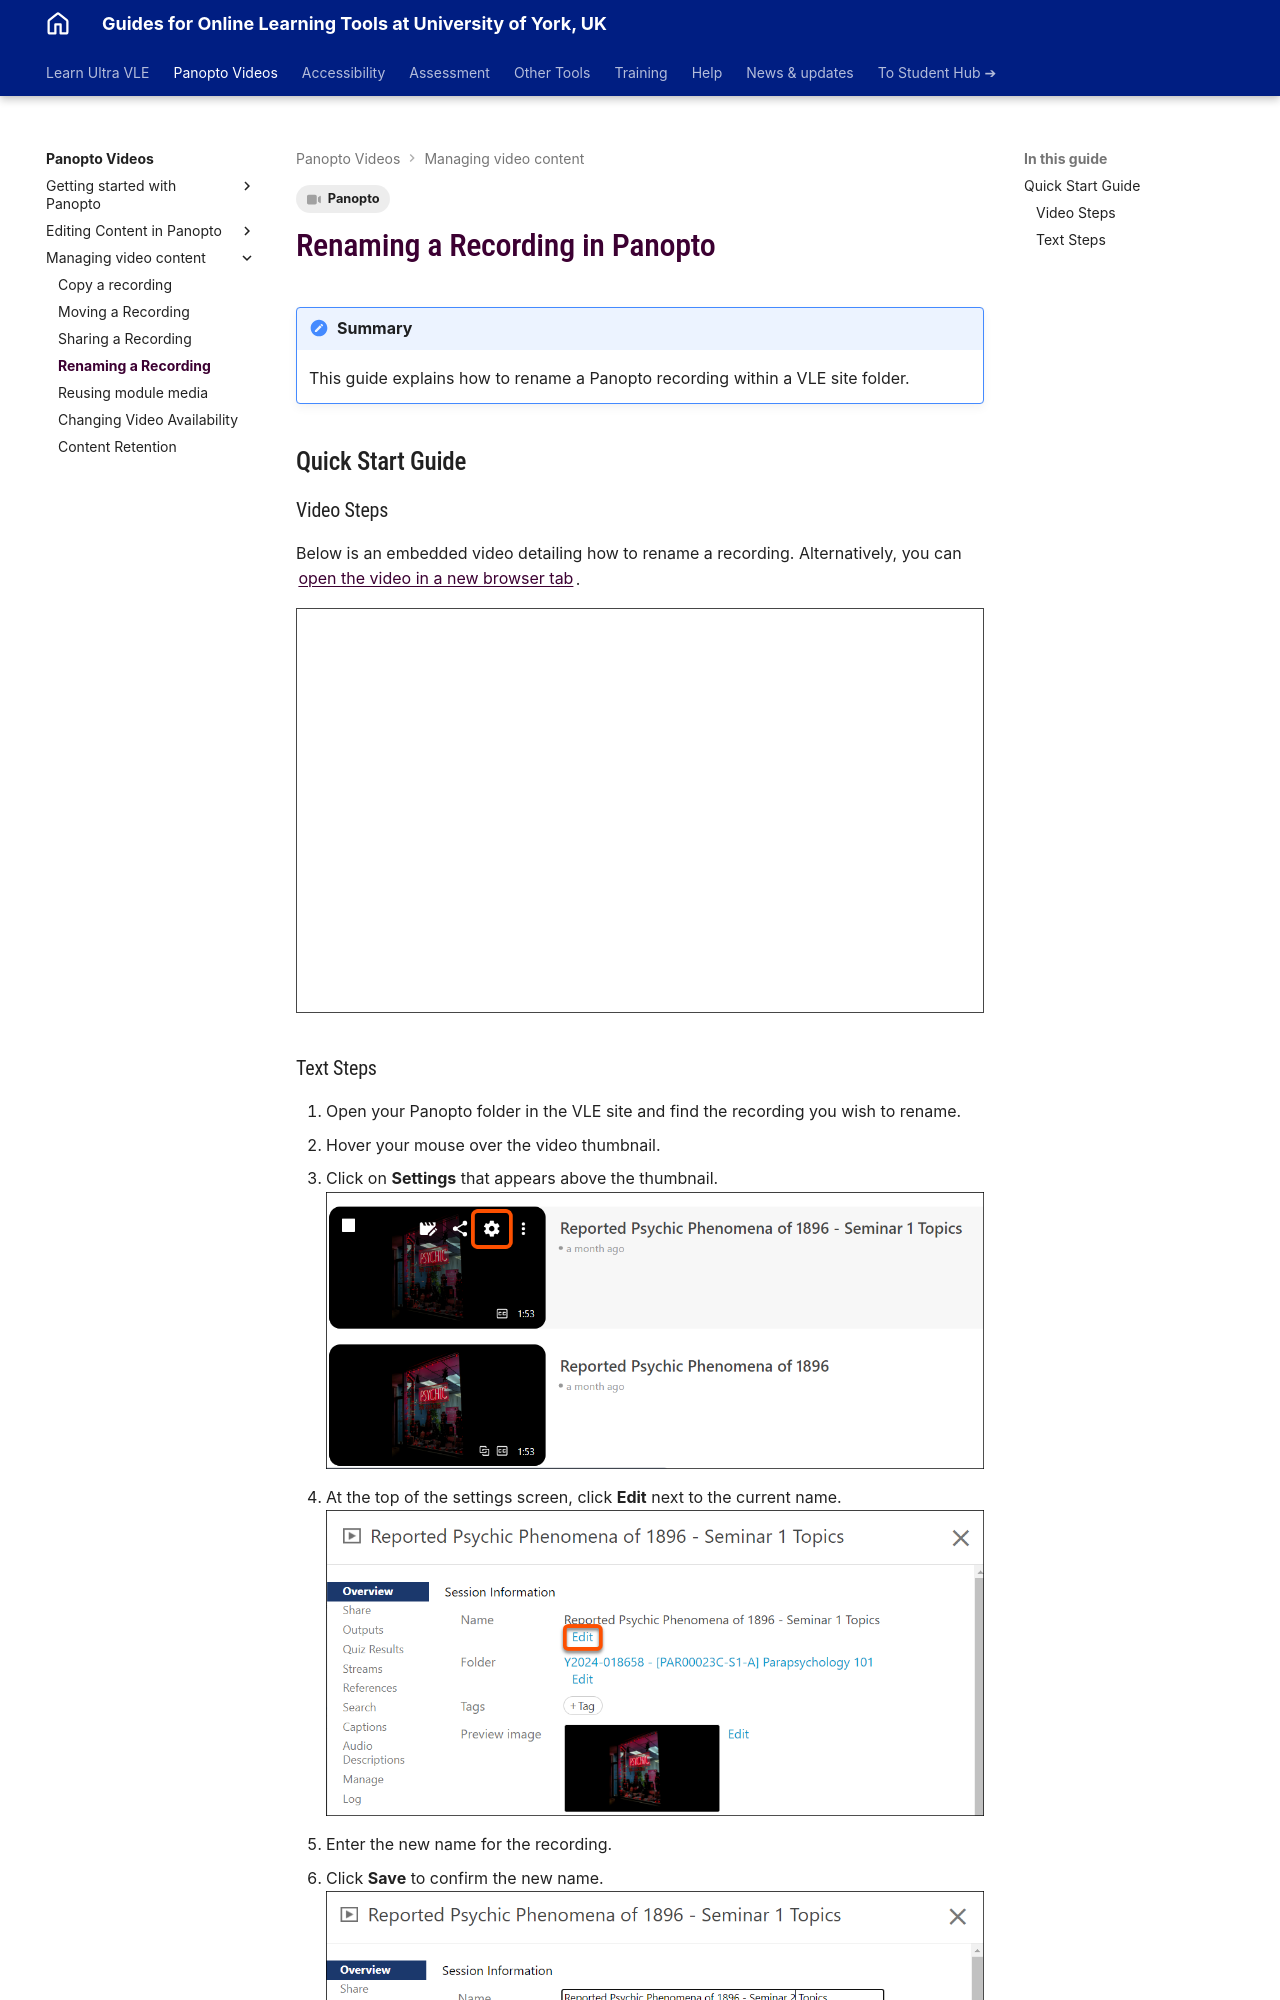

repository: PDLT-University-of-York/test-split-site · page: panopto/renaming-recording/index.html · generator: mkdocs

---
tags:
# Delete to leave only relevant tags
    - Panopto
---

# Renaming a Recording in Panopto

!!! Summary

    This guide explains how to rename a Panopto recording within a VLE site folder.


## Quick Start Guide


### Video Steps

Below is an embedded video detailing how to rename a recording. Alternatively, you can [open the video in a new browser tab](https://york.cloud.panopto.eu/Panopto/Pages/Viewer.aspx?id=80fa8639-cee2-4b47-b1ad-b20900b7c8f1).

<!-- PASTE YOUTUBE EMBED (should look like this:) -->
<iframe src="https://york.cloud.panopto.eu/Panopto/Pages/Embed.aspx?id=80fa8639-cee2-4b47-b1ad-b20900b7c8f1&autoplay=false&offerviewer=true&showtitle=true&showbrand=true&captions=false&interactivity=all" height="405" width="720" style="border: 1px solid #464646;" allowfullscreen allow="autoplay" aria-label="Panopto Embedded Video Player" aria-description="Panopto Quick Tips - Renaming a Recording" ></iframe>
